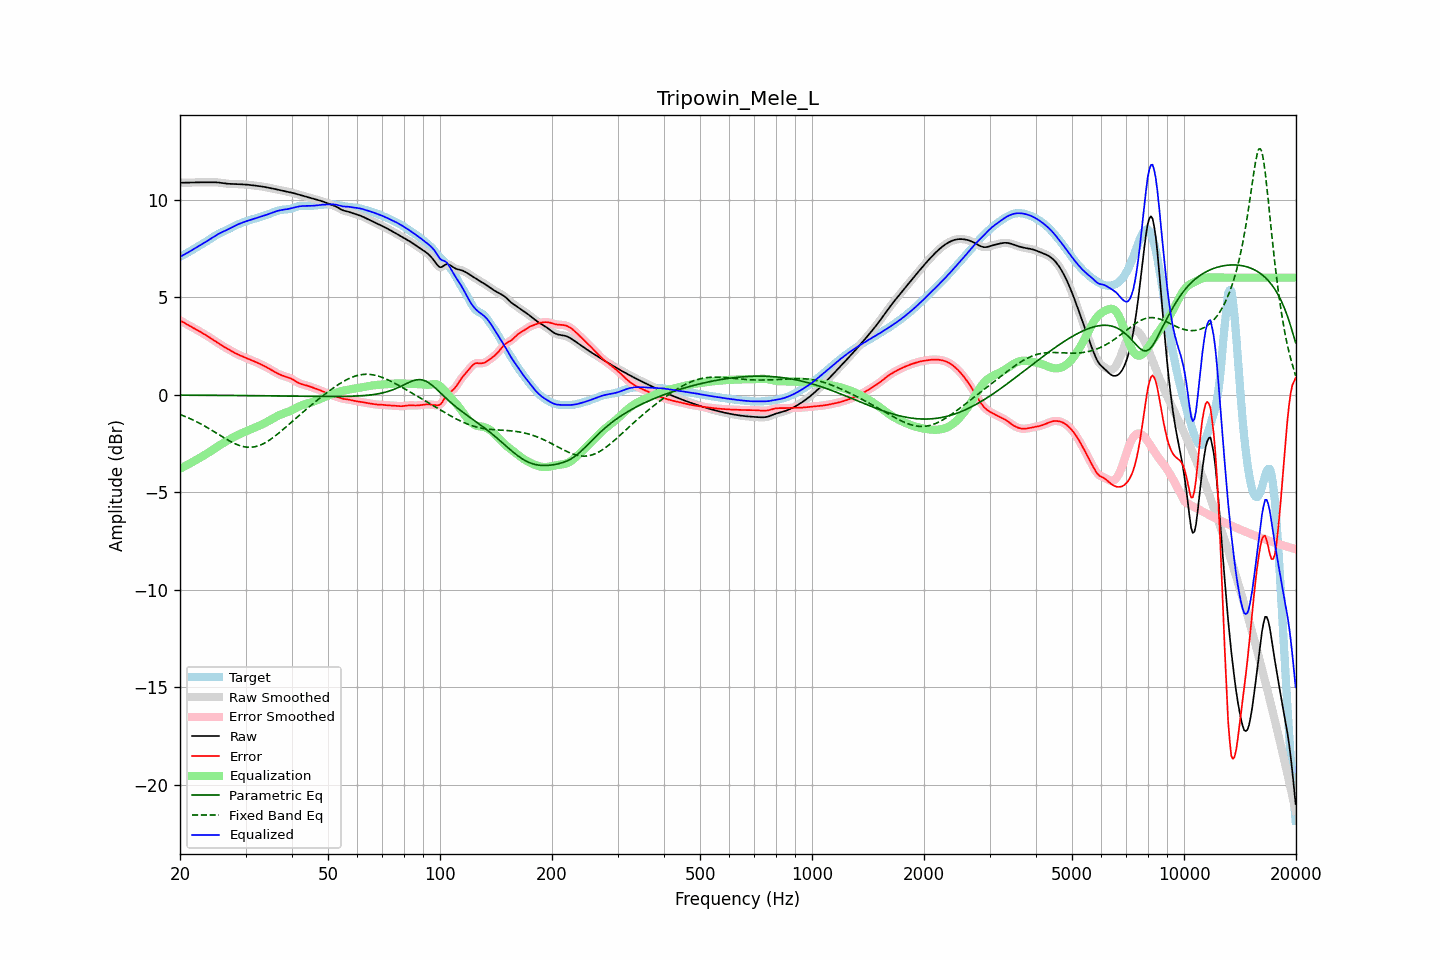

The file beside this chart, header and first rows:
frequency, raw, error, smoothed, error_smoothed, equalization, parametric_eq, fixed_band_eq, equalized_raw, equalized_smoothed, target
20.00, 10.86, 3.80, 10.86, 3.80, -3.80, -0.02, -1.02, 7.06, 7.06, 7.07
20.20, 10.87, 3.76, 10.86, 3.76, -3.76, -0.02, -1.05, 7.11, 7.11, 7.11
20.40, 10.87, 3.72, 10.87, 3.71, -3.71, -0.02, -1.08, 7.15, 7.15, 7.15
20.61, 10.87, 3.67, 10.87, 3.67, -3.67, -0.02, -1.11, 7.20, 7.20, 7.20
20.81, 10.87, 3.62, 10.87, 3.62, -3.62, -0.02, -1.15, 7.25, 7.25, 7.25
21.02, 10.87, 3.58, 10.87, 3.58, -3.58, -0.02, -1.18, 7.29, 7.29, 7.30
21.23, 10.87, 3.53, 10.87, 3.53, -3.53, -0.02, -1.22, 7.34, 7.34, 7.34
21.44, 10.88, 3.49, 10.88, 3.49, -3.49, -0.02, -1.26, 7.39, 7.39, 7.39
21.66, 10.88, 3.44, 10.88, 3.44, -3.44, -0.03, -1.29, 7.44, 7.44, 7.44
21.87, 10.88, 3.40, 10.88, 3.40, -3.40, -0.03, -1.33, 7.49, 7.49, 7.48
22.09, 10.88, 3.35, 10.88, 3.35, -3.35, -0.03, -1.37, 7.53, 7.53, 7.53
22.31, 10.89, 3.30, 10.89, 3.30, -3.30, -0.03, -1.42, 7.58, 7.58, 7.58
22.54, 10.89, 3.26, 10.89, 3.26, -3.26, -0.03, -1.46, 7.63, 7.63, 7.63
22.76, 10.89, 3.21, 10.89, 3.21, -3.21, -0.03, -1.50, 7.68, 7.68, 7.68
22.99, 10.89, 3.16, 10.89, 3.16, -3.16, -0.03, -1.55, 7.73, 7.73, 7.73
23.22, 10.89, 3.11, 10.89, 3.11, -3.11, -0.03, -1.59, 7.78, 7.78, 7.78
23.45, 10.89, 3.06, 10.89, 3.06, -3.06, -0.03, -1.64, 7.83, 7.83, 7.83
23.69, 10.89, 3.01, 10.89, 3.01, -3.01, -0.03, -1.69, 7.89, 7.89, 7.89
23.92, 10.89, 2.96, 10.89, 2.96, -2.95, -0.03, -1.74, 7.94, 7.94, 7.94
24.16, 10.90, 2.90, 10.90, 2.90, -2.90, -0.03, -1.79, 7.99, 7.99, 7.99
24.40, 10.90, 2.85, 10.90, 2.85, -2.85, -0.03, -1.84, 8.05, 8.05, 8.05
24.65, 10.89, 2.79, 10.89, 2.79, -2.79, -0.03, -1.89, 8.10, 8.10, 8.10
24.89, 10.89, 2.74, 10.89, 2.74, -2.74, -0.03, -1.94, 8.15, 8.15, 8.15
25.14, 10.88, 2.68, 10.88, 2.68, -2.68, -0.03, -1.99, 8.20, 8.20, 8.20
25.39, 10.88, 2.62, 10.88, 2.62, -2.63, -0.03, -2.04, 8.25, 8.25, 8.25
25.65, 10.86, 2.57, 10.86, 2.57, -2.58, -0.03, -2.09, 8.29, 8.29, 8.29
25.91, 10.85, 2.52, 10.85, 2.52, -2.52, -0.04, -2.14, 8.33, 8.33, 8.33
26.16, 10.84, 2.47, 10.84, 2.47, -2.47, -0.04, -2.19, 8.37, 8.37, 8.37
26.43, 10.83, 2.43, 10.83, 2.43, -2.43, -0.04, -2.24, 8.40, 8.40, 8.40
26.69, 10.82, 2.38, 10.82, 2.38, -2.38, -0.04, -2.29, 8.44, 8.44, 8.44
26.96, 10.81, 2.33, 10.81, 2.33, -2.33, -0.04, -2.34, 8.48, 8.48, 8.48
27.23, 10.81, 2.29, 10.81, 2.29, -2.28, -0.04, -2.38, 8.52, 8.53, 8.52
27.50, 10.80, 2.24, 10.80, 2.24, -2.24, -0.04, -2.43, 8.57, 8.57, 8.57
27.77, 10.80, 2.19, 10.80, 2.19, -2.19, -0.04, -2.47, 8.61, 8.61, 8.61
28.05, 10.80, 2.14, 10.80, 2.15, -2.15, -0.04, -2.51, 8.65, 8.65, 8.66
28.33, 10.80, 2.10, 10.80, 2.10, -2.11, -0.04, -2.54, 8.69, 8.69, 8.70
28.62, 10.80, 2.06, 10.79, 2.06, -2.07, -0.04, -2.58, 8.73, 8.73, 8.73
28.90, 10.79, 2.03, 10.79, 2.03, -2.03, -0.04, -2.60, 8.76, 8.76, 8.77
29.19, 10.79, 1.99, 10.79, 1.99, -1.99, -0.04, -2.63, 8.80, 8.80, 8.80
29.48, 10.78, 1.96, 10.78, 1.96, -1.95, -0.04, -2.65, 8.83, 8.83, 8.83
29.78, 10.78, 1.92, 10.78, 1.92, -1.92, -0.05, -2.67, 8.86, 8.86, 8.86
30.08, 10.77, 1.89, 10.77, 1.89, -1.88, -0.05, -2.68, 8.89, 8.89, 8.88
30.38, 10.76, 1.85, 10.76, 1.85, -1.85, -0.05, -2.69, 8.91, 8.91, 8.91
30.68, 10.76, 1.81, 10.76, 1.82, -1.82, -0.05, -2.70, 8.94, 8.94, 8.94
30.99, 10.75, 1.78, 10.75, 1.78, -1.78, -0.05, -2.70, 8.96, 8.96, 8.97
31.30, 10.74, 1.75, 10.74, 1.75, -1.75, -0.05, -2.69, 8.99, 8.99, 8.99
31.61, 10.73, 1.71, 10.73, 1.71, -1.71, -0.05, -2.68, 9.01, 9.01, 9.01
31.93, 10.72, 1.68, 10.72, 1.68, -1.68, -0.05, -2.66, 9.04, 9.04, 9.04
32.24, 10.71, 1.64, 10.71, 1.64, -1.64, -0.05, -2.64, 9.06, 9.06, 9.06
32.57, 10.70, 1.61, 10.70, 1.61, -1.61, -0.05, -2.61, 9.09, 9.09, 9.09
32.89, 10.69, 1.57, 10.69, 1.57, -1.57, -0.05, -2.58, 9.12, 9.12, 9.12
33.22, 10.67, 1.53, 10.67, 1.53, -1.53, -0.06, -2.55, 9.14, 9.14, 9.14
33.55, 10.66, 1.49, 10.66, 1.49, -1.49, -0.06, -2.51, 9.17, 9.17, 9.17
33.89, 10.64, 1.45, 10.64, 1.45, -1.44, -0.06, -2.46, 9.20, 9.20, 9.20
34.23, 10.63, 1.40, 10.63, 1.40, -1.40, -0.06, -2.42, 9.23, 9.23, 9.23
34.57, 10.61, 1.36, 10.61, 1.36, -1.35, -0.06, -2.36, 9.26, 9.26, 9.26
34.92, 10.60, 1.31, 10.60, 1.31, -1.31, -0.06, -2.31, 9.29, 9.29, 9.29
35.27, 10.58, 1.26, 10.58, 1.26, -1.26, -0.06, -2.25, 9.32, 9.32, 9.32
35.62, 10.56, 1.21, 10.56, 1.21, -1.21, -0.06, -2.19, 9.35, 9.35, 9.35
35.97, 10.54, 1.16, 10.55, 1.16, -1.16, -0.06, -2.13, 9.38, 9.38, 9.38
... 635 more rows
